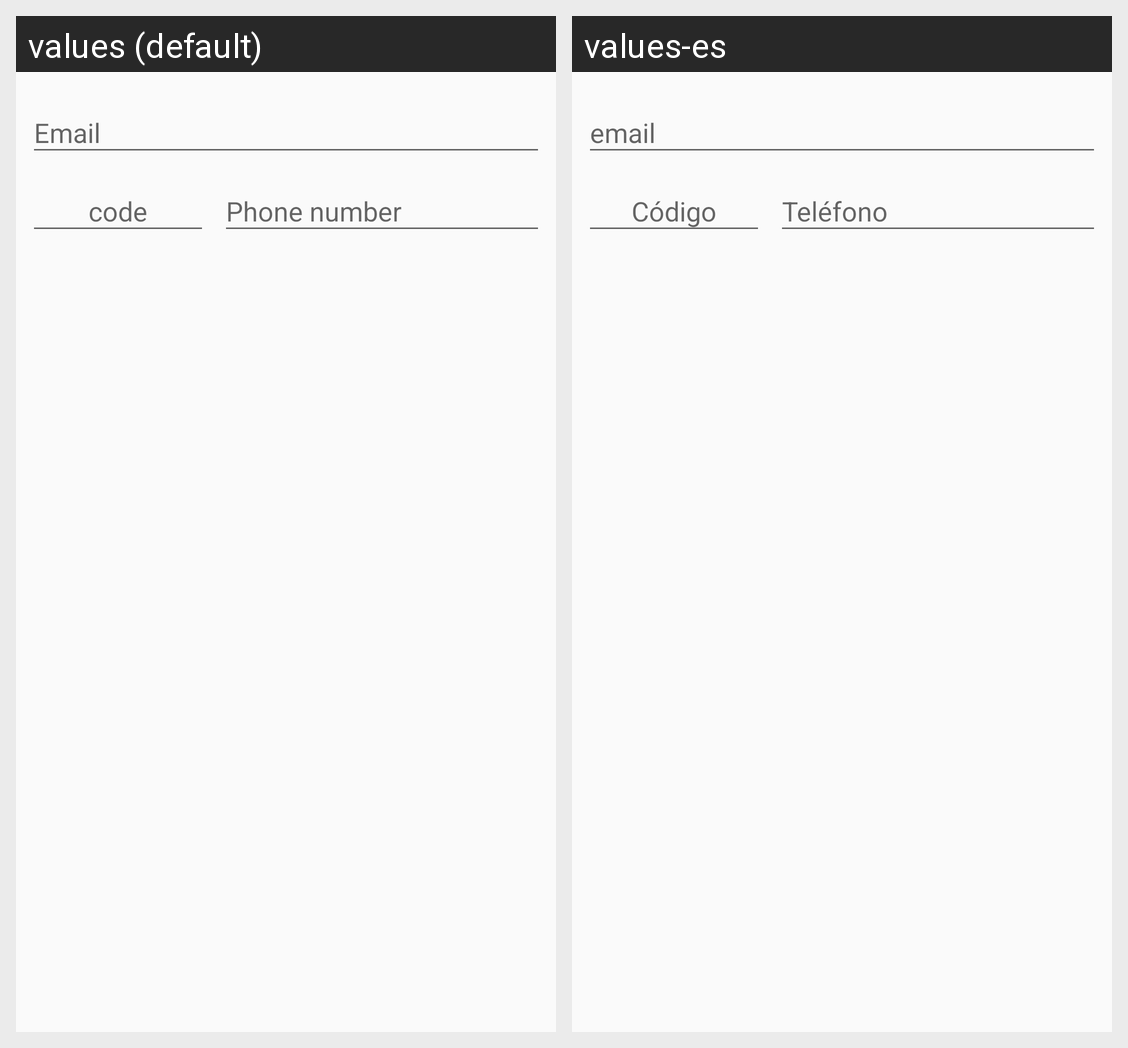

The same Android screen rendered under two of its app's locales, left to right. List the strings drawn on it with the default value and each locale's translation.
Android screen res/layout/fragment_input_email_phone.xml rendered under 2 locales, left to right: values (default), values-es. Device: Nexus 5 (rendered at 1080×1920; each locale shown at half size, 540×960, under a caption strip naming it); theme AppTheme.
Strings drawn on this screen, with the default value and each locale's value (text and hints the layout hard-codes, and strings that could not be matched under every locale, appear in the picture but are not listed):

hint_email
  values: Email
  values-es: email

hint_phone_code
  values: code
  values-es: Código

hint_phone
  values: Phone number
  values-es: Teléfono
